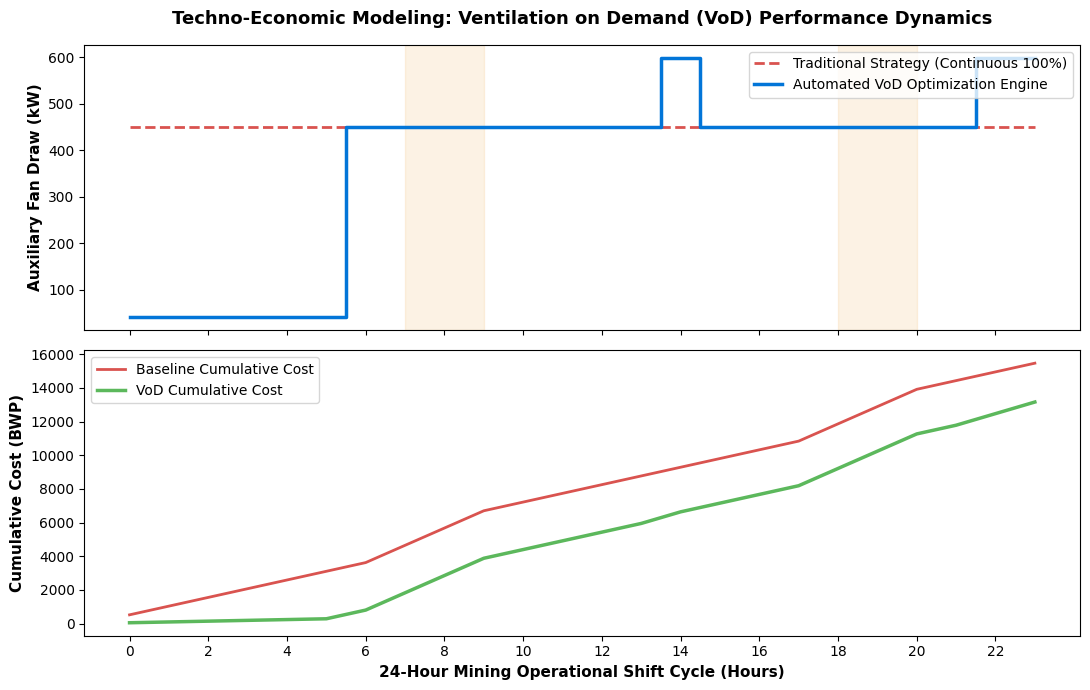

The script that saved this image:
import pandas as pd
import numpy as np
import matplotlib.pyplot as plt

# =================================================================
# 1. BERA 2026/27 REAL-WORLD REGULATORY TARIFF RATES (TOU 8)
# =================================================================
BPC_PEAK_TARIFF_KWH = 2.28       # BWP per kWh during peak hours
BPC_OFF_PEAK_TARIFF_KWH = 1.15   # BWP per kWh during off-peak hours
BPC_DEMAND_CHARGE_KVA = 210.00   # BWP per kVA statutory monthly demand fee

POWER_FACTOR = 0.88              # Standard industrial motor power factor (cos phi)
BASE_FAN_POWER_KW = 450.0        # Auxiliary ventilation network capacity load

# Simulating 24-Hour Mining Shift Profile
hours = list(range(24))
shift_profile = [
    0,0,0,0,0,0,                 # Early Morning Empty Mine
    1,1,1,1,1,1,1,1,             # Day Shift Production
    2,                           # Shift-change Blasting / Toxic gas flush
    1,1,1,1,1,1,1,               # Night Shift Production
    2,2                          # Main Blasting Clearance
]

bpc_peak_hours = {7, 8, 9, 18, 19, 20}  # Peak hours for BPC TOU tariff
tariff_schedule = [1 if hour in bpc_peak_hours else 0 for hour in hours]

df = pd.DataFrame({
    'Hour': hours,
    'Activity_Type': shift_profile,
    'Is_Peak_Hour': tariff_schedule
})

# =================================================================
# 2. VENTILATION ON DEMAND (VoD) MECHANICAL MODELING
# =================================================================
def determine_flow_ratio(activity):
    if activity == 0: return 0.45   # Maintain 45% safe airflow for structural integrity
    if activity == 1: return 1.00   # 100% statutory required baseline airflow
    if activity == 2: return 1.10   # 125% overdrive to clear post-blast diesel particles fast
    return 1.00

df['Flow_Target'] = df['Activity_Type'].apply(determine_flow_ratio)

# Fluid Mechanics: Fan Affinity Law (Required Power scales cubically with Flow Volume)
df['Traditional_Load_kW'] = BASE_FAN_POWER_KW
df['VoD_Load_kW'] = BASE_FAN_POWER_KW * (df['Flow_Target'] ** 3)

# Convert active working loads to apparent energy indicators (kVA)
df['Traditional_Apparent_kVA'] = df['Traditional_Load_kW'] / POWER_FACTOR
df['VoD_Apparent_kVA'] = df['VoD_Load_kW'] / POWER_FACTOR

# =================================================================
# 3. REGULATORY METRIC COST ANALYSIS
# =================================================================
def calculate_consumption_cost(row, load_col):
    tariff = BPC_PEAK_TARIFF_KWH if row['Is_Peak_Hour'] == 1 else BPC_OFF_PEAK_TARIFF_KWH
    return row[load_col] * 1.0 * tariff

df['Trad_Energy_Cost'] = df.apply(lambda r: calculate_consumption_cost(r, 'Traditional_Load_kW'), axis=1)
df['VoD_Energy_Cost'] = df.apply(lambda r: calculate_consumption_cost(r, 'VoD_Load_kW'), axis=1)

daily_trad_opex = df['Trad_Energy_Cost'].sum()
daily_vod_opex = df['VoD_Energy_Cost'].sum()
daily_savings = daily_trad_opex - daily_vod_opex

# =================================================================
# 4. MAXIMUM DEMAND & POWER FACTOR PENALTY ANALYSIS
# =================================================================
peak_traditional_kva = df['Traditional_Apparent_kVA'].max()
peak_vod_kva = df['VoD_Apparent_kVA'].max()

monthly_trad_demand_fee = peak_traditional_kva * BPC_DEMAND_CHARGE_KVA
monthly_vod_demand_fee = peak_vod_kva * BPC_DEMAND_CHARGE_KVA
monthly_demand_savings = monthly_trad_demand_fee - monthly_vod_demand_fee

# =================================================================
# 5. CORPORATE FINANCE LAYER: CAPITAL BUDGETING
# =================================================================
CAPEX = 650000.00             # Upfront investment cost for VSDs and sensor network (BWP)
ANNUAL_MAINTENANCE = 35000.00 # Annual operational upkeep cost
DISCOUNT_RATE = 0.12          # 12% Corporate Cost of Capital
PROJECT_LIFESPAN_YEARS = 5    # Assessment period

annual_energy_savings = (daily_savings * 365) + (monthly_demand_savings * 12)
annual_net_cash_flow = annual_energy_savings - ANNUAL_MAINTENANCE

print("============ BERA 2026/27 TOU MINING METRICS ============")
print(f"Traditional Strategy Daily Cost : BWP {daily_trad_opex:,.2f}")
print(f"Automated VoD Strategy Daily Cost: BWP {daily_vod_opex:,.2f}")
print(f"Net Daily Financial Savings      : BWP {daily_savings:,.2f}")
print(f"Estimated Monthly Energy Savings : BWP {(daily_savings * 30.5):,.2f}")
print("=========================================================")

print("\n============ BERA MAXIMUM DEMAND CHARGE SUMMARY ============")
print(f"Traditional Peak Demand Load    : {peak_traditional_kva:.1f} kVA")
print(f"Automated VoD Peak Demand Load : {peak_vod_kva:.1f} kVA")
print(f"Monthly Trad Demand Tariff Fee : BWP {monthly_trad_demand_fee:,.2f}")
print(f"Monthly VoD Demand Tariff Fee  : BWP {monthly_vod_demand_fee:,.2f}")
print(f"Net Monthly Demand Cost Savings: BWP {monthly_demand_savings:,.2f}")

print("\n============ PROJECT FINANCIAL FEASIBILITY ANALYSIS ============")
print(f"Initial Capital Investment (CapEx) : BWP {CAPEX:,.2f}")
print(f"Net Annual Operational Cash Inflow: BWP {annual_net_cash_flow:,.2f}")

npv = -CAPEX
for year in range(1, PROJECT_LIFESPAN_YEARS + 1):
    discounted_value = annual_net_cash_flow / ((1 + DISCOUNT_RATE) ** year)
    npv += discounted_value
    print(f"Year {year} Discounted Cash Flow     : BWP {discounted_value:,.2f}")

print(f"\nNet Present Value (NPV @ {DISCOUNT_RATE*100}%): BWP {npv:,.2f}")
months_to_payback = CAPEX / (annual_net_cash_flow / 12)
print(f"Estimated Investment Payback Period: {months_to_payback:.1f} Months")
print("==================================================================")

# =================================================================
# 6. PROFESSIONAL MATPLOTLIB GRAPHICS EXPORT MODULE
# =================================================================
plt.style.use('default')
fig, (ax1, ax2) = plt.subplots(2, 1, figsize=(11, 7), sharex=True)

ax1.plot(df['Hour'], df['Traditional_Load_kW'], label='Traditional Strategy (Continuous 100%)', color='#d9534f', linestyle='--', linewidth=2)
ax1.step(df['Hour'], df['VoD_Load_kW'], label='Automated VoD Optimization Engine', color='#0275d8', where='mid', linewidth=2.5)
ax1.set_ylabel('Auxiliary Fan Draw (kW)', fontsize=11, fontweight='semibold')
ax1.set_title('Techno-Economic Modeling: Ventilation on Demand (VoD) Performance Dynamics', fontsize=13, fontweight='bold', pad=15)
ax1.legend(loc='upper right')

for start, end in [(7,9), (18,20)]:
    ax1.axvspan(start, end, color='#f0ad4e', alpha=0.15)

ax2.plot(df['Hour'], df['Trad_Energy_Cost'].cumsum(), label='Baseline Cumulative Cost', color='#d9534f', linewidth=2)
ax2.plot(df['Hour'], df['VoD_Energy_Cost'].cumsum(), label='VoD Cumulative Cost', color='#5cb85c', linewidth=2.5)
ax2.set_xlabel('24-Hour Mining Operational Shift Cycle (Hours)', fontsize=11, fontweight='semibold')
ax2.set_ylabel('Cumulative Cost (BWP)', fontsize=11, fontweight='semibold')
ax2.set_xticks(range(0, 24, 2))
ax2.legend(loc='upper left')

plt.tight_layout()
plt.savefig('vod_savings_chart.png', dpi=300)
print("\n[SUCCESS] Professional executive visualization charts exported cleanly as 'vod_savings_chart.png'")
